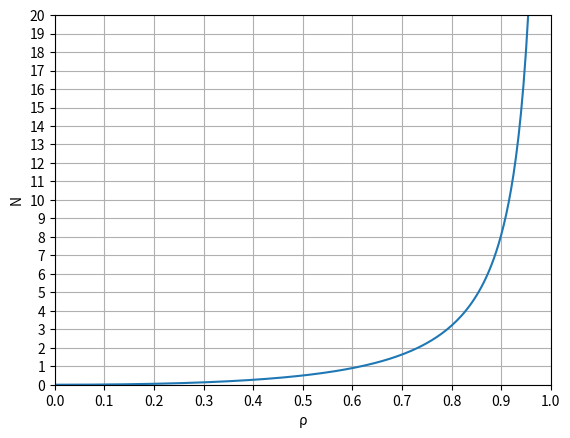

Reproduce this figure in Python.
import matplotlib.pyplot as plt
import numpy as np

t = np.arange(0.0, 1.0, 0.005)

s = t**2/(1-t)

plt.plot(t, s)

plt.xlim(0,1)
plt.ylim(0, 20)

plt.xlabel('ρ')
plt.ylabel('N')

plt.xticks([0.1 * i for i in range(11)])
plt.yticks([1 * i for i in range(21)])

plt.grid(True)

plt.savefig('N_ro_relation_in_device.png', dpi = 300)

plt.show()